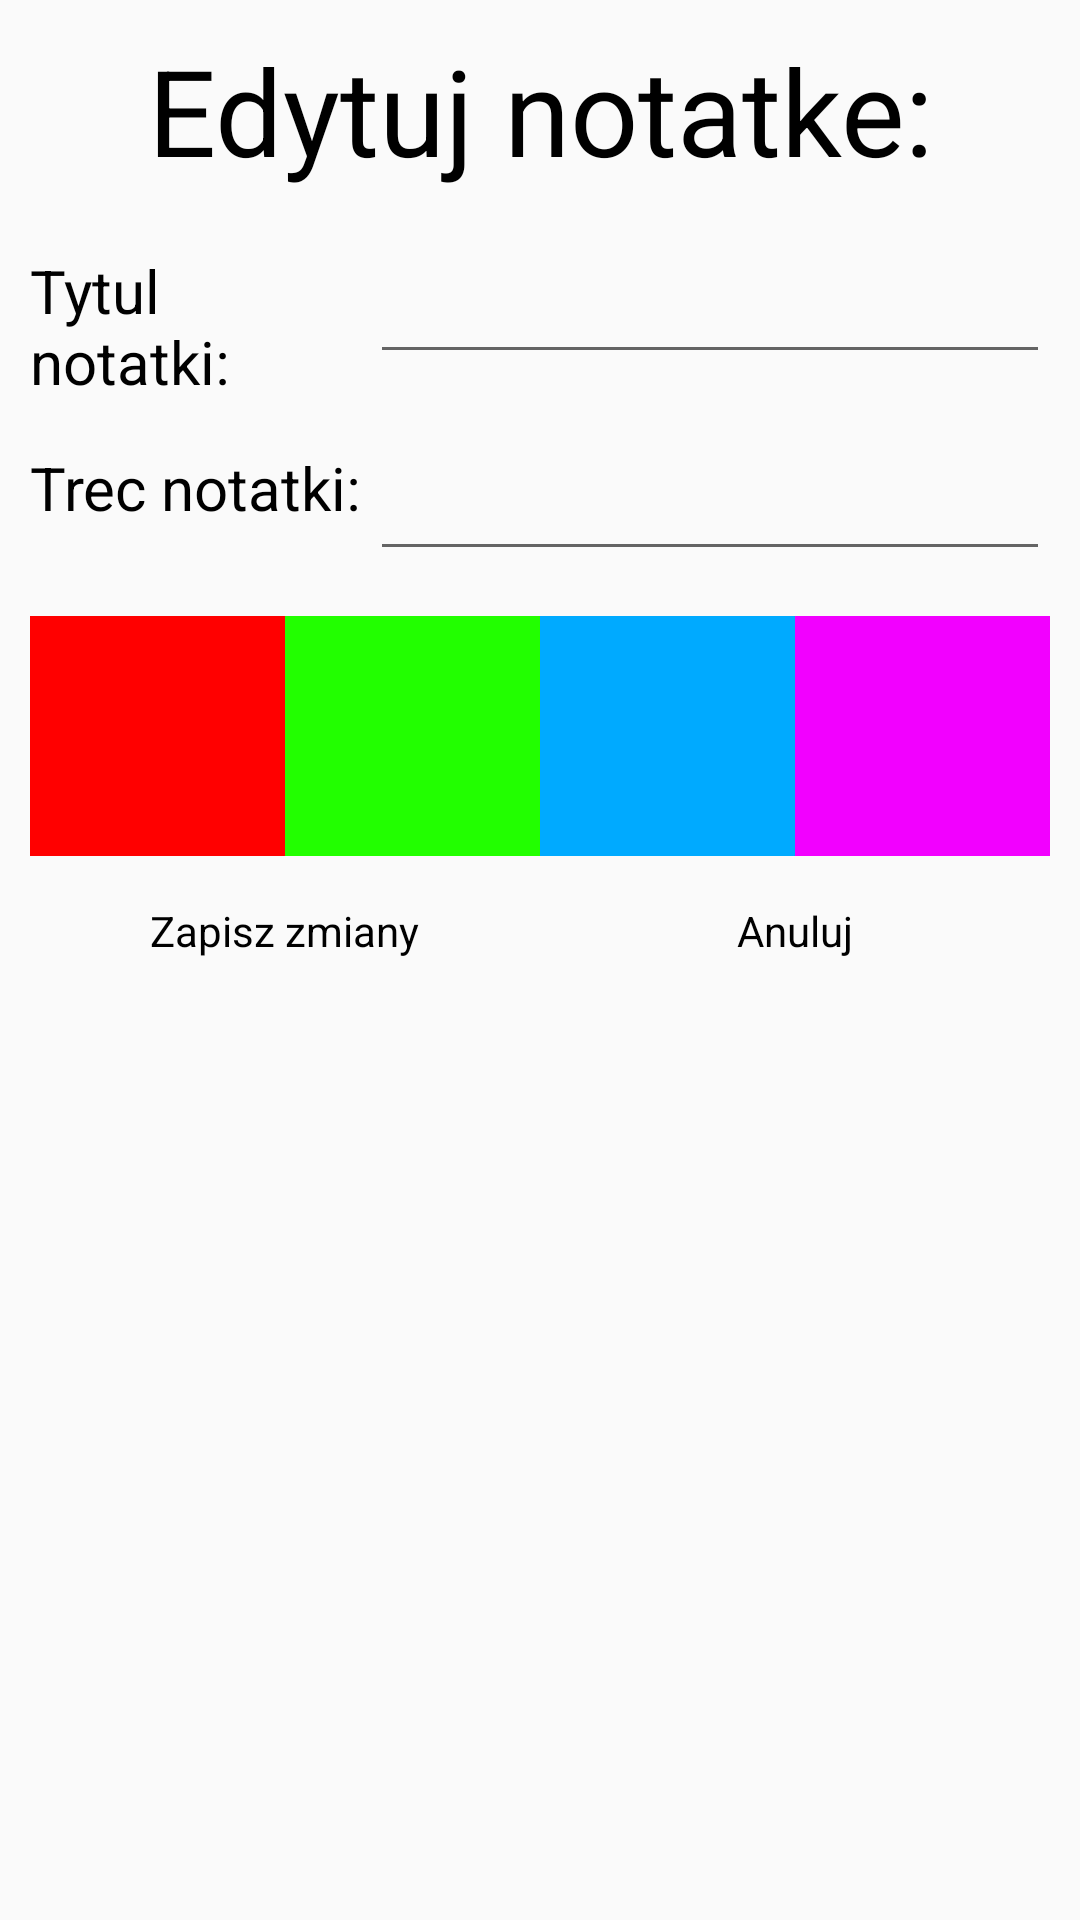

This screen was rendered from an Android layout file. Write that file and the resources it references.
<!-- AndroidManifest.xml: application theme AppTheme -->
<!-- res/layout/activity_edit.xml -->
<?xml version="1.0" encoding="utf-8"?>
<LinearLayout xmlns:android="http://schemas.android.com/apk/res/android"
    android:layout_width="match_parent"
    android:layout_height="match_parent"
    android:orientation="vertical"
    android:padding="10dp">

    <TextView
        android:layout_width="match_parent"
        android:layout_height="wrap_content"
        android:text="@string/edytuj_notatke"
        android:textColor="@color/fontColor"
        android:textSize="40sp"
        android:textAlignment="center"/>

    <LinearLayout
        android:layout_marginTop="20dp"
        android:layout_width="match_parent"
        android:layout_height="wrap_content"
        android:orientation="horizontal"
        android:baselineAligned="false">
        <RelativeLayout
            android:layout_width="match_parent"
            android:layout_height="wrap_content"
            android:layout_weight="2">

            <TextView
                android:layout_width="wrap_content"
                android:layout_height="wrap_content"
                android:textSize="@dimen/boxFontSize"
                android:textColor="@color/fontColor"
                android:text="Tytul notatki: "
                android:layout_alignParentTop="true"
                android:layout_alignParentStart="true" />

        </RelativeLayout>

        <RelativeLayout
            android:layout_width="match_parent"
            android:layout_height="wrap_content"
            android:layout_weight="1">

            <EditText
                android:layout_width="match_parent"
                android:layout_height="wrap_content"
                android:id="@+id/editNoteTitle"/>

        </RelativeLayout>
    </LinearLayout>

    <LinearLayout
        android:layout_width="match_parent"
        android:layout_height="wrap_content"
        android:layout_marginTop="15dp"
        android:baselineAligned="false">
        <RelativeLayout
            android:layout_width="match_parent"
            android:layout_height="wrap_content"
            android:layout_weight="2">

            <TextView
                android:layout_width="wrap_content"
                android:layout_height="wrap_content"
                android:text="Trec notatki: "
                android:textColor="@color/fontColor"
                android:layout_alignParentTop="true"
                android:layout_alignParentStart="true"
                android:textSize="@dimen/boxFontSize"/>

        </RelativeLayout>

        <RelativeLayout
            android:layout_width="match_parent"
            android:layout_height="wrap_content"
            android:layout_weight="1">

            <EditText
                android:layout_width="match_parent"
                android:layout_height="wrap_content"
                android:id="@+id/editNoteText"/>

        </RelativeLayout>
    </LinearLayout>

    <LinearLayout
        android:layout_width="match_parent"
        android:layout_height="wrap_content"
        android:layout_marginTop="15dp"
        android:baselineAligned="false">
        <RelativeLayout
            android:layout_width="match_parent"
            android:layout_height="80dp"
            android:layout_weight="1"
            android:id="@+id/editNoteColorRed"
            android:background="#ff0000"
            android:contextClickable="true">

        </RelativeLayout>

        <RelativeLayout
            android:layout_width="match_parent"
            android:layout_height="80dp"
            android:layout_weight="1"
            android:id="@+id/editNoteColorGreen"
            android:background="#22ff00"
            android:contextClickable="true">
        </RelativeLayout>

        <RelativeLayout
            android:layout_width="match_parent"
            android:layout_height="80dp"
            android:layout_weight="1"
            android:id="@+id/editNoteColorBlue"
            android:background="#00aaff"
            android:contextClickable="true">

        </RelativeLayout>

        <RelativeLayout
            android:layout_width="match_parent"
            android:layout_height="80dp"
            android:layout_weight="1"
            android:id="@+id/editNoteColorPurple"
            android:background="#f200ff"
            android:contextClickable="true">

        </RelativeLayout>
    </LinearLayout>

    <LinearLayout
        android:layout_width="match_parent"
        android:layout_height="wrap_content"
        android:orientation="horizontal"
        android:baselineAligned="false">
        <RelativeLayout
            android:layout_width="match_parent"
            android:layout_height="50dp"
            android:layout_weight="1"
            android:id="@+id/saveNotes">
            <TextView
                android:layout_width="wrap_content"
                android:layout_height="wrap_content"
                android:text="@string/zapisz_zmiany"
                android:textColor="@color/fontColor"
                android:layout_centerVertical="true"
                android:layout_centerHorizontal="true" />
        </RelativeLayout>

        <RelativeLayout
            android:layout_width="match_parent"
            android:layout_height="50dp"
            android:layout_weight="1"
            android:id="@+id/cancelNotes">
            <TextView
                android:layout_width="wrap_content"
                android:layout_height="wrap_content"
                android:text="@string/anuluj"
                android:textColor="@color/fontColor"
                android:layout_centerVertical="true"
                android:layout_centerHorizontal="true" />
        </RelativeLayout>
    </LinearLayout>


</LinearLayout>
<!-- resources referenced by this layout -->
<resources>
  <color name="fontColor">#000</color>
  <dimen name="boxFontSize">20sp</dimen>
  <string name="anuluj">Anuluj</string>
  <string name="edytuj_notatke">Edytuj notatke:</string>
  <string name="zapisz_zmiany">Zapisz zmiany</string>
  <style name="AppTheme" parent="Theme.AppCompat.Light.DarkActionBar">
          
  
      </style>
</resources>
